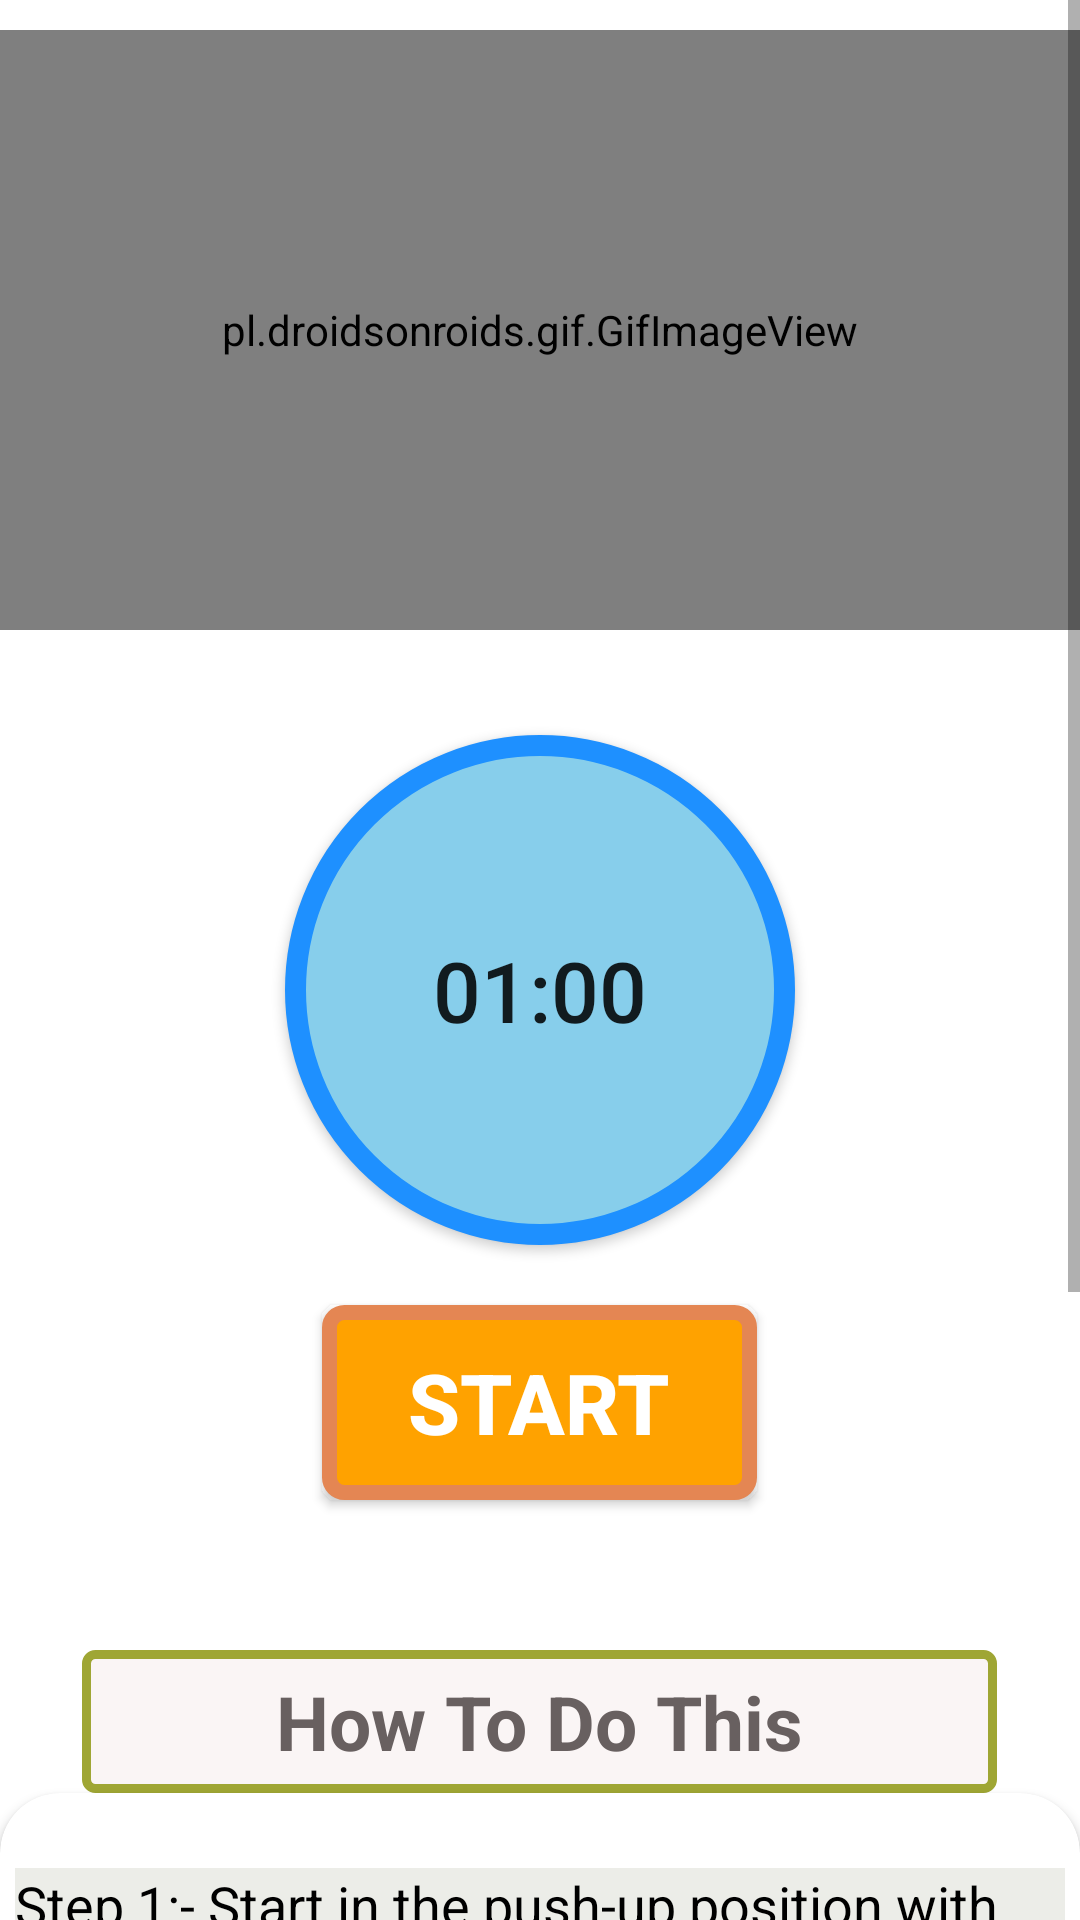

Here is an Android app screen rendered from its layout file. Give the layout XML and the strings, colors and styles it references.
<!-- AndroidManifest.xml: application theme Theme.YogaFit_app -->
<!-- res/layout/activity_bow_pose_1.xml -->
<?xml version="1.0" encoding="utf-8"?>
<RelativeLayout xmlns:android="http://schemas.android.com/apk/res/android"
    android:layout_width="match_parent"
    xmlns:app="http://schemas.android.com/apk/res-auto"
    android:background="#FFF"
    android:layout_height="match_parent">


    <ScrollView
        android:layout_width="match_parent"
        android:layout_height="match_parent"


        >


        <LinearLayout
            android:layout_width="match_parent"
            android:layout_height="match_parent"
            android:orientation="vertical"



            >



            <pl.droidsonroids.gif.GifImageView
                android:layout_marginTop="10dp"
                android:layout_width="fill_parent"
                android:layout_height="200dp"
                android:src="@drawable/exersice_1"



                />


            <Button
                android:layout_marginTop="35dp"
                android:id="@+id/time"
                android:layout_width="170dp"
                android:layout_height="170dp"
                android:layout_gravity="center"
                android:text="01:00"
                android:textSize="28sp"
                android:padding="15dp"
                android:background="@drawable/button_bg_round"
                />


            <Button
                android:id="@+id/startbutton"
                android:layout_width="wrap_content"
                android:layout_height="wrap_content"
                android:layout_gravity="center"
                android:layout_marginLeft="0dp"
                android:layout_marginTop="20dp"
                android:background="@drawable/button_bg"
                android:gravity="center"
                android:text="START"
                android:textColor="@android:color/white"
                android:textSize="28sp"
                android:textStyle="bold"


                />

            <TextView
                android:layout_width="305dp"
                android:layout_height="wrap_content"
                android:layout_gravity="center"
                android:gravity="center"
                android:textAlignment="center"
                android:layout_marginTop="50dp"
                android:text="How To Do This"
                android:textColor="#686060"
                android:textSize="25sp"
                android:padding="7dp"
                android:textStyle="bold"
                android:background="@drawable/button_ji"

                />
            
            
            
            <androidx.cardview.widget.CardView
                android:layout_width="match_parent"
                android:layout_height="match_parent"
                app:cardCornerRadius="20dp"
                android:background="#ECEDE8"
                android:layout_marginBottom="10dp"
                >



                <LinearLayout
                    android:layout_width="wrap_content"
                    android:layout_height="wrap_content"
                    android:layout_marginStart="5dp"
                    android:layout_marginEnd="5dp"
                    android:layout_marginLeft="5dp"
                    android:background="#ECEDE8"
                    android:layout_marginTop="25dp"
                    android:orientation="horizontal"

                    >


                    <TextView
                        android:layout_width="match_parent"
                        android:layout_height="wrap_content"
                        android:background="#ECEDE8"
                        android:text="@string/pose1"
                        android:textColor="@android:color/black"
                        android:textSize="18dp"

                        />



                </LinearLayout>



            </androidx.cardview.widget.CardView>



        </LinearLayout>



    </ScrollView>

</RelativeLayout>
<!-- resources referenced by this layout -->
<resources>
  <!-- drawable button_bg (drawable) -->
  <?xml version="1.0" encoding="utf-8"?>
  <selector xmlns:android="http://schemas.android.com/apk/res/android">
  
  
  
  
      <item>
  
  
  
          <shape android:shape="rectangle">
  
  
  
              <stroke android:color="#E48653" android:width="5dp"/>
              <solid android:color="#FFA200"/>
              <corners android:radius="5dp"/>
                  <size android:width="145dp" android:height="65dp"
  
  
  
                      />
          </shape>
  
  
  
  
  
  
  
      </item>
  
  
  
  
  
  </selector>
  <!-- drawable button_bg_round (drawable) -->
  <?xml version="1.0" encoding="utf-8"?>
  <selector xmlns:android="http://schemas.android.com/apk/res/android">
  
  
  
      <item    >
  
  
  
          <shape android:shape="oval">
  
  
  
              <stroke android:color="#1E90FF" android:width="7dp"/>
              <solid android:color="#87CEEB"/>
              <size android:width="150dp" android:height="150dp"/>
  
  
  
          </shape>
  
  
  
      </item>
  
  
  
  </selector>
  <!-- drawable button_ji (drawable) -->
  <?xml version="1.0" encoding="utf-8"?>
  <selector xmlns:android="http://schemas.android.com/apk/res/android">
  
  
      <item>
  
  
          <shape android:shape="rectangle">
  
  
  
              <stroke android:color="#9FA634" android:width="3dp"/>
                  <solid android:color="#FAF5F5"/>
              <corners android:radius="3dp"/>
              <size android:width="85dp" android:height="35dp"/>
  
  
  
          </shape>
  
  
      </item>
  
  
  </selector>
  <string name="pose1">    Step 1:- Start in the push-up position with your arms completely straight and directly beneath your shoulders.\n\n
                               Step 2:- Your body should form a straight line from your shoulders to your ankles. \n\n
                               Step 3:- Squeeze your abs, lift one foot off the floor and bring your knee up towards your chest while keeping your body in as straight of a line as possible. \n\n
                               Step 4:- Return to the starting position and repeat the movement with your opposite leg.. </string>
  <style name="Theme.YogaFit_app" parent="Base.Theme.YogaFit_app" />
  <style name="Base.Theme.YogaFit_app" parent="Theme.AppCompat.DayNight.NoActionBar">
          
          
          <item name="colorPrimaryDark">@color/nice</item>
      </style>
  <color name="nice">#B61EA2</color>
</resources>
